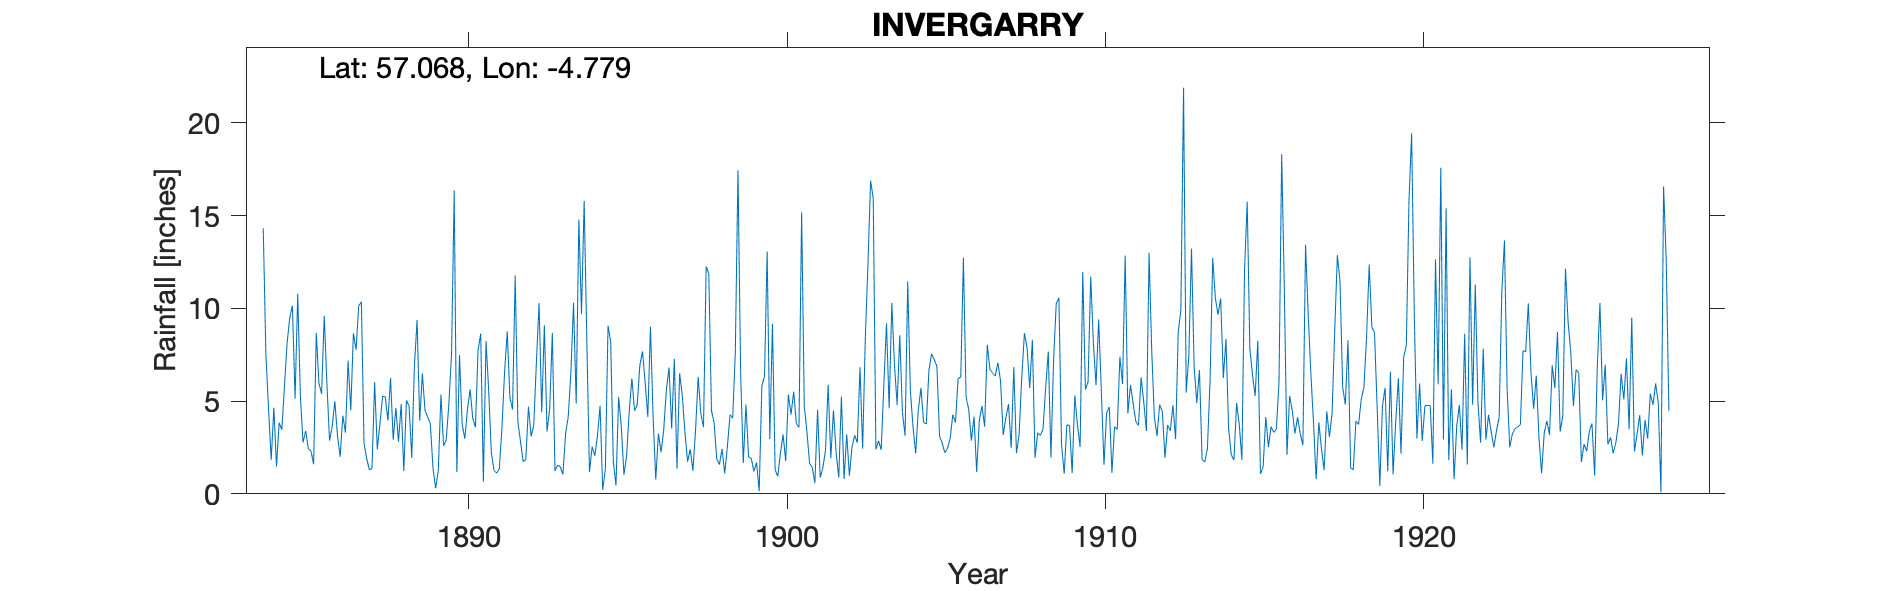

Source data for this figure (header and first rows):
INVERGARRY HOUSE, , , , , , , , , , , , , , , , , , , , , , , 
Grid ref, NH316009, Long, -4.779, Lat, 57.07, Elevation, 130, ft, , , , , , , , , , , , , , , 
Station no, RR474, , , , , , , , , , , , , , , , , , , , , , 
, 1880, 1881, 1882, 1883, 1884, 1885, 1886, 1887, 1888, 1889, 1890, 1891, 1892, 1893, 1894, 1895, 1896, 1897, 1898, 1899, 1900, 1901, 1902
January, , , , , 14.32, 5.13, 5.96, 10.14, 6.25, 6.49, 16.36, 8.24, 3.91, 4.58, 9.69, 1.75, 6.02, 1.35, 11.86, 6.56, 9.17, 4.72, 2.23
February, , , , , 7.51, 10.78, 2.87, 10.35, 2.92, 4.49, 1.18, 5.58, 2.81, 8.67, 15.79, 0.45, 4.15, 6.5, 4.49, 1.66, 1.3, 3.35, 0.88
March, , , , , 4.58, 5.26, 3.63, 2.72, 4.63, 4.14, 7.48, 2.23, 1.74, 1.23, 8.33, 5.22, 9.01, 5.29, 3.82, 4.82, 0.94, 1.64, 5.24
April, , , , , 1.83, 2.77, 4.99, 1.9, 2.81, 3.78, 3.75, 1.26, 1.84, 1.55, 1.18, 3.64, 4.13, 3.31, 1.88, 1.99, 2.19, 1.43, 0.8
May, , , , , 4.64, 3.39, 3.12, 1.31, 4.84, 1.39, 2.97, 1.12, 4.7, 1.46, 2.54, 1.03, 0.77, 1.73, 1.58, 1.91, 3.2, 0.58, 3.21
June, , , , , 1.47, 2.44, 2, 1.35, 1.24, 0.3, 4.56, 1.34, 3.1, 1.05, 2.05, 2.05, 3.25, 2.4, 2.42, 1.2, 1.77, 4.53, 0.98
July, , , , , 3.84, 2.3, 4.22, 6.03, 5.04, 1.24, 5.63, 3.56, 3.7, 3.26, 3.11, 4.46, 2.24, 1.24, 1.1, 1.69, 5.35, 0.87, 2.52
August, , , , , 3.45, 1.6, 3.3, 2.4, 4.73, 5.35, 4.07, 6.55, 7.11, 4.15, 4.75, 6.22, 3.45, 3.43, 2.54, 0.15, 4.28, 1.4, 3.16
September, , , , , 5.79, 8.68, 7.18, 3.78, 1.93, 2.59, 3.6, 8.76, 10.28, 6.56, 0.21, 4.48, 5.59, 6.3, 4.27, 5.81, 5.5, 2.35, 2.76
October, , , , , 8.13, 5.97, 4.5, 5.26, 6.89, 2.91, 7.75, 5.2, 4.4, 10.3, 1.35, 4.79, 6.81, 4.32, 4.08, 6.35, 3.8, 5.88, 6.82
November, , , , , 9.51, 5.39, 8.66, 5.24, 9.37, 4.88, 8.64, 4.55, 9.09, 4.87, 9.06, 6.93, 3.52, 3.6, 7.64, 13.07, 3.58, 1.92, 2.43
December, , , , , 10.14, 9.6, 7.77, 3.95, 3.95, 7.55, 0.65, 11.77, 3.36, 14.8, 8.21, 7.68, 7.28, 12.26, 17.45, 2.96, 15.18, 4.5, 8.34
Total, , , , , 75.21, 63.31, 58.2, 54.43, 54.6, 45.11, 66.64, 60.16, 56.04, 62.48, 66.27, 48.7, 56.22, 51.73, 63.13, 48.17, 56.26, 33.17, 39.37
